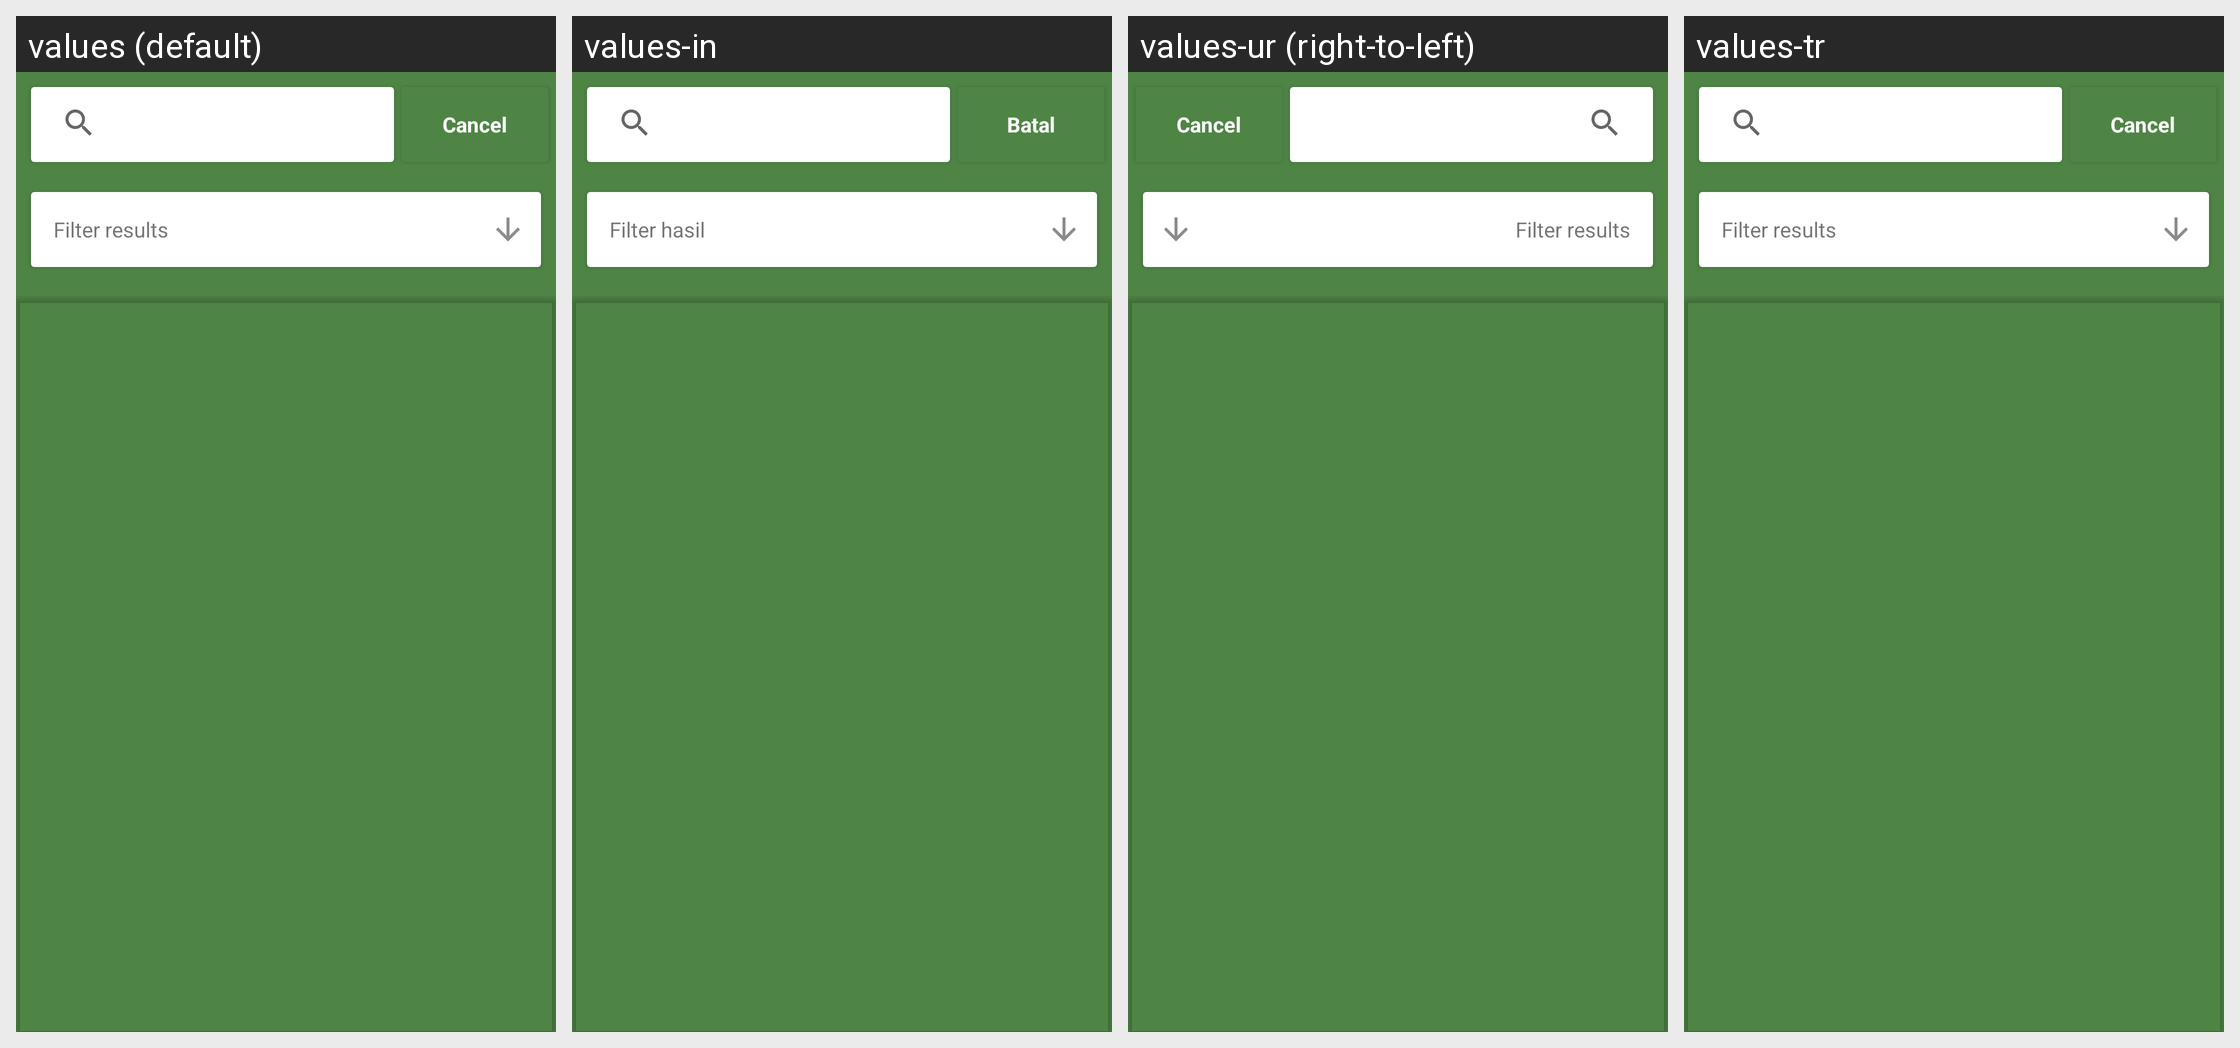

Locale-by-locale string values for the Android screen shown in this grid:
Android screen res/layout/activity_hadith_search.xml rendered under 4 locales, left to right: values (default), values-in, values-ur (right-to-left), values-tr. Device: Nexus 5 (rendered at 1080×1920; each locale shown at half size, 540×960, under a caption strip naming it); theme AppTheme.
Other locales in the repository, not shown: values-ar, values-bn, values-ms.
Strings drawn on this screen, with the default value and each locale's value (text and hints the layout hard-codes, and strings that could not be matched under every locale, appear in the picture but are not listed):

search_cancel_button
  values: Cancel
  values-in: Batal
  values-ur: Cancel
  values-tr: Cancel

search_filter_title
  values: Filter results
  values-in: Filter hasil
  values-ur: Filter results
  values-tr: Filter results
